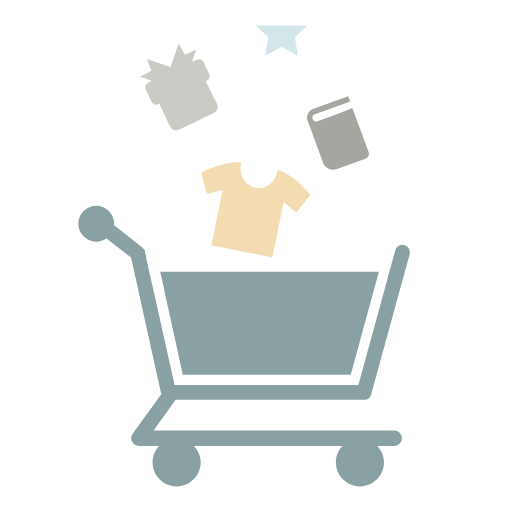
t = 0.00 s
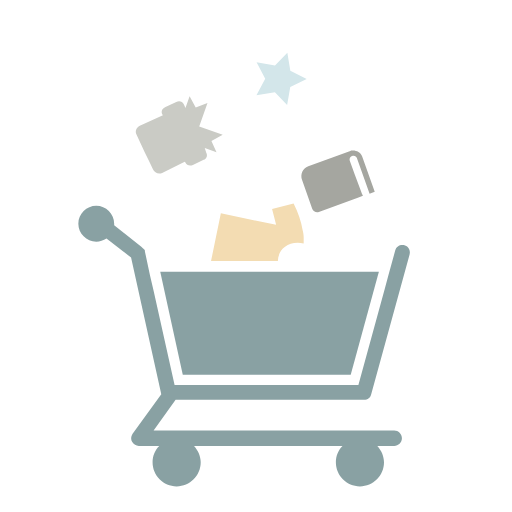
t = 0.19 s
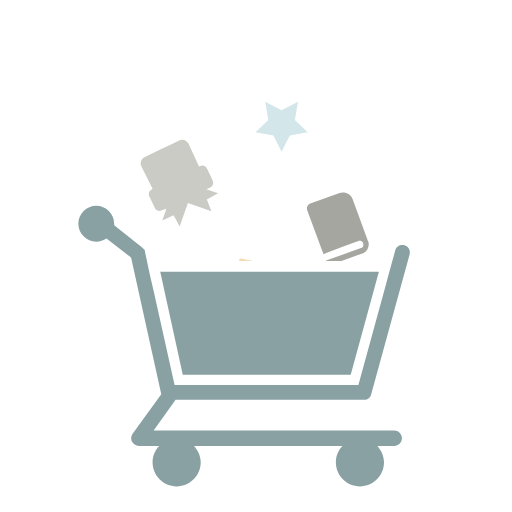
t = 0.38 s
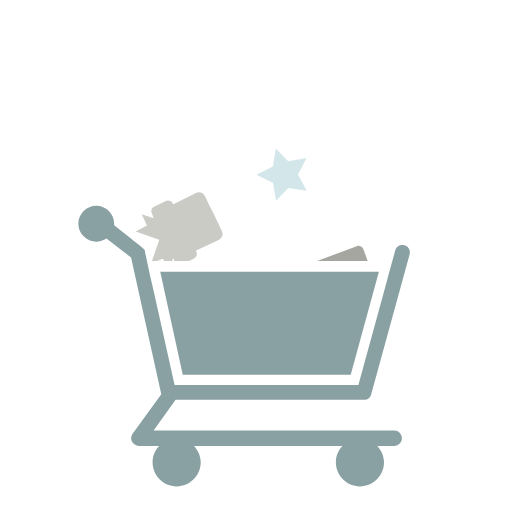
t = 0.56 s
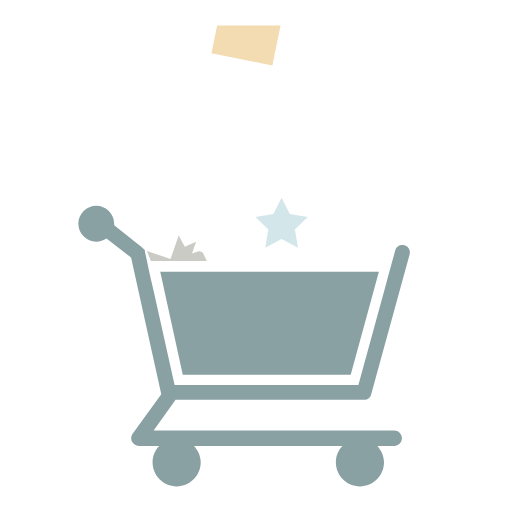
t = 0.75 s
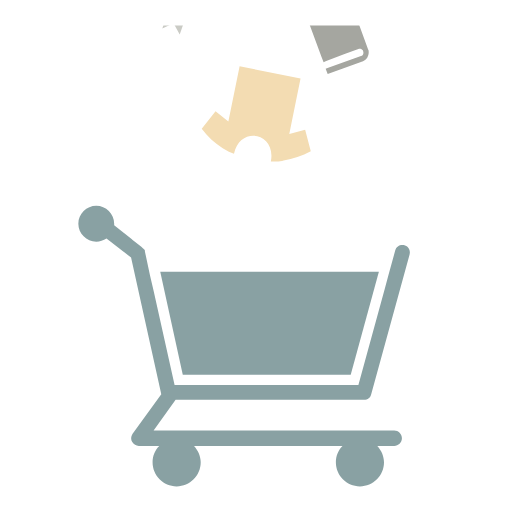
t = 1.13 s

The animated SVG that drew these frames (rendered in a browser with its animation timeline set to each time). Animation: 16 SMIL elements (animateTransform=16); one cycle of 1.50 s, repeats indefinitely.

<svg width="200px" height="200px" xmlns="http://www.w3.org/2000/svg" viewBox="0 0 100 100" preserveAspectRatio="xMidYMid" class="lds-shopping" style="background: rgba(0, 0, 0, 0) none repeat scroll 0% 0%;">
	<defs>
		<clipPath id="cp" x="0" y="0" width="100" height="100">
			<rect x="0" y="5" width="100" height="46"></rect>
		</clipPath>
	</defs>
	<path d="M70,75.2H34.1l-4.1-18.4l-0.7-3l-1-4.7c0,0,0,0,0-0.1c0-0.1,0-0.1-0.1-0.2c0,0,0-0.1-0.1-0.1c0,0,0-0.1-0.1-0.1 c0,0-0.1-0.1-0.1-0.1c0,0-0.1-0.1-0.1-0.1c0,0-0.1-0.1-0.1-0.1c0,0,0,0-0.1-0.1L22.3,44c0-0.1,0-0.2,0-0.3c0-1.9-1.6-3.5-3.5-3.5 s-3.5,1.6-3.5,3.5c0,1.9,1.6,3.5,3.5,3.5c0.7,0,1.4-0.2,2-0.6l4.8,3.7L31.5,77c0,0,0,0,0,0l-5.6,7.7c-0.3,0.5-0.4,1.1-0.1,1.6 c0.3,0.5,0.8,0.8,1.3,0.8h4c-0.8,0.8-1.3,1.9-1.3,3.2c0,2.6,2.1,4.7,4.7,4.7c2.6,0,4.7-2.1,4.7-4.7c0-1.2-0.5-2.3-1.3-3.2h29 c-0.8,0.8-1.3,1.9-1.3,3.2c0,2.6,2.1,4.7,4.7,4.7c2.6,0,4.7-2.1,4.7-4.7c0-1.2-0.5-2.3-1.3-3.2H77c0.8,0,1.5-0.7,1.5-1.5 s-0.7-1.5-1.5-1.5H30l4.3-6h36.8c0.7,0,1.3-0.5,1.4-1.1l7.5-27.3c0.2-0.8-0.2-1.6-1-1.8c-0.8-0.2-1.6,0.2-1.8,1l-1.3,4.7l-0.8,3" ng-attr-fill="{{config.c5}}" fill="#89a1a3"></path>
	<polygon points="31.3,53.1 35.7,73.2 68.5,73.2 74,53.1" ng-attr-fill="{{config.c5}}" fill="#89a1a3"></polygon>
	<g clip-path="url(#cp)">
		<g>
			<g transform="translate(50,41)">
				<path d="M6.5-6.7C6.1-6.9,5.7-7.2,5.3-7.4C5-7.5,4.6-7.7,4.3-7.8C3.1-2.2-4-3.7-2.9-9.3c-0.4,0-0.7,0-1.1,0 c-0.5,0-1,0.1-1.4,0.2c-1.8,0.3-3.6,0.9-5.3,1.8l1.1,4.2l3.1-0.8L-8.7,6.9L3.2,9.3L5.4-1.5l2.5,2l2.7-3.4C9.5-4.4,8.1-5.7,6.5-6.7z" ng-attr-fill="{{config.c1}}" fill="#f3dcb2">
					<animateTransform attributeName="transform" type="rotate" keyTimes="0;1" values="0;360" ng-attr-dur="{{config.rotateSpeed}}s" repeatCount="indefinite" dur="0.75s"></animateTransform>
				</path>
			</g>
			<animateTransform attributeName="transform" type="translate" keyTimes="0;1" values="0 0;0 75" ng-attr-dur="{{config.speed1}}s" repeatCount="indefinite" dur="1.5s"></animateTransform>
		</g>
		<g>
			<g transform="translate(35,17)">
				<path d="M3.4-5.3L2.5-5l0.8-2.3L1.1-6.3l-1.2-2.2l-1.6,4.6l-4.6-1.6l0.9,2.3l-2.2,1.2l2.3,0.8L-6-0.9 c-0.6,0.3-0.8,0.9-0.5,1.5l1,2.1C-5.2,3.4-4.6,3.6-4,3.3l0.1-0.1l2.1,4.5C-1.4,8.4-0.7,8.7,0,8.3l1.7-0.8l1.7-0.8L5,5.9l1.7-0.8 C7.4,4.8,7.7,4,7.4,3.3L5.2-1.1l0.1-0.1c0.6-0.3,0.8-0.9,0.5-1.5l-1-2.1C4.6-5.4,3.9-5.6,3.4-5.3z" ng-attr-fill="{{config.c2}}" fill="#cacbc5">
					<animateTransform attributeName="transform" type="rotate" keyTimes="0;1" values="0;360" ng-attr-dur="{{config.rotateSpeed}}s" repeatCount="indefinite" dur="0.75s"></animateTransform>
				</path>
			</g>
			<animateTransform attributeName="transform" type="translate" keyTimes="0;1" values="0 0;0 75" ng-attr-dur="{{config.speed2}}s" repeatCount="indefinite" dur="1.5s"></animateTransform>
		</g>
		<g>
			<g transform="translate(66,26)">
				<path d="M-4.5-3.7L1.9-6l0.5-0.2L2-7.2l-6.9,2.5C-5.7-4.4-6.1-3.5-6-2.7c0,0.1,0,0.2,0.1,0.3l3,8.2 C-2.5,6.9-1.3,7.4-0.2,7l5.6-2C5.9,4.8,6.2,4.2,6,3.7L3.2-3.9l-0.4-1L2.4-4.7L1.9-4.5l-3.2,1.2l-2.7,1c-0.3,0.1-0.6,0-0.8-0.2 c-0.1-0.1-0.1-0.1-0.1-0.2C-5.1-3.1-4.9-3.6-4.5-3.7z" ng-attr-fill="{{config.c3}}" fill="#a5a6a0">
					<animateTransform attributeName="transform" type="rotate" keyTimes="0;1" values="0;360" ng-attr-dur="{{config.rotateSpeed}}s" repeatCount="indefinite" dur="0.75s"></animateTransform>
				</path>
			</g>
			<animateTransform attributeName="transform" type="translate" keyTimes="0;1" values="0 0;0 75" ng-attr-dur="{{config.speed3}}s" repeatCount="indefinite" dur="1.5s"></animateTransform>
		</g>
		<g>
			<g transform="translate(55,6)">
				<polygon points="0,-4.9 1.6,-1.7 5.1,-1.1 2.6,1.3 3.2,4.9 0,3.2 -3.2,4.9 -2.6,1.3 -5.1,-1.1 -1.6,-1.7" ng-attr-fill="{{config.c4}}" fill="#d3e6ea">
					<animateTransform attributeName="transform" type="rotate" keyTimes="0;1" values="0;360" ng-attr-dur="{{config.rotateSpeed}}s" repeatCount="indefinite" dur="0.75s"></animateTransform>
				</polygon>
			</g>
			<animateTransform attributeName="transform" type="translate" keyTimes="0;1" values="0 0;0 75" ng-attr-dur="{{config.speed4}}s" repeatCount="indefinite" dur="1.5s"></animateTransform>
		</g>
	</g>
	<g clip-path="url(#cp)">
		<g transform="translate(0,-75)">
			<g>
				<g transform="translate(50,41)">
					<path d="M6.5-6.7C6.1-6.9,5.7-7.2,5.3-7.4C5-7.5,4.6-7.7,4.3-7.8C3.1-2.2-4-3.7-2.9-9.3c-0.4,0-0.7,0-1.1,0 c-0.5,0-1,0.1-1.4,0.2c-1.8,0.3-3.6,0.9-5.3,1.8l1.1,4.2l3.1-0.8L-8.7,6.9L3.2,9.3L5.4-1.5l2.5,2l2.7-3.4C9.5-4.4,8.1-5.7,6.5-6.7z" ng-attr-fill="{{config.c1}}" fill="#f3dcb2">
						<animateTransform attributeName="transform" type="rotate" keyTimes="0;1" values="0;360" ng-attr-dur="{{config.rotateSpeed}}s" repeatCount="indefinite" dur="0.75s"></animateTransform>
					</path>
				</g>
				<animateTransform attributeName="transform" type="translate" keyTimes="0;1" values="0 0;0 75" ng-attr-dur="{{config.speed1}}s" repeatCount="indefinite" dur="1.5s"></animateTransform>
			</g>
			<g>
				<g transform="translate(35,17)">
					<path d="M3.4-5.3L2.5-5l0.8-2.3L1.1-6.3l-1.2-2.2l-1.6,4.6l-4.6-1.6l0.9,2.3l-2.2,1.2l2.3,0.8L-6-0.9 c-0.6,0.3-0.8,0.9-0.5,1.5l1,2.1C-5.2,3.4-4.6,3.6-4,3.3l0.1-0.1l2.1,4.5C-1.4,8.4-0.7,8.7,0,8.3l1.7-0.8l1.7-0.8L5,5.9l1.7-0.8 C7.4,4.8,7.7,4,7.4,3.3L5.2-1.1l0.1-0.1c0.6-0.3,0.8-0.9,0.5-1.5l-1-2.1C4.6-5.4,3.9-5.6,3.4-5.3z" ng-attr-fill="{{config.c2}}" fill="#cacbc5">
						<animateTransform attributeName="transform" type="rotate" keyTimes="0;1" values="0;360" ng-attr-dur="{{config.rotateSpeed}}s" repeatCount="indefinite" dur="0.75s"></animateTransform>
					</path>
				</g>
				<animateTransform attributeName="transform" type="translate" keyTimes="0;1" values="0 0;0 75" ng-attr-dur="{{config.speed2}}s" repeatCount="indefinite" dur="1.5s"></animateTransform>
			</g>
			<g>
				<g transform="translate(66,26)">
					<path d="M-4.5-3.7L1.9-6l0.5-0.2L2-7.2l-6.9,2.5C-5.7-4.4-6.1-3.5-6-2.7c0,0.1,0,0.2,0.1,0.3l3,8.2 C-2.5,6.9-1.3,7.4-0.2,7l5.6-2C5.9,4.8,6.2,4.2,6,3.7L3.2-3.9l-0.4-1L2.4-4.7L1.9-4.5l-3.2,1.2l-2.7,1c-0.3,0.1-0.6,0-0.8-0.2 c-0.1-0.1-0.1-0.1-0.1-0.2C-5.1-3.1-4.9-3.6-4.5-3.7z" ng-attr-fill="{{config.c3}}" fill="#a5a6a0">
						<animateTransform attributeName="transform" type="rotate" keyTimes="0;1" values="0;360" ng-attr-dur="{{config.rotateSpeed}}s" repeatCount="indefinite" dur="0.75s"></animateTransform>
					</path>
				</g>
				<animateTransform attributeName="transform" type="translate" keyTimes="0;1" values="0 0;0 75" ng-attr-dur="{{config.speed3}}s" repeatCount="indefinite" dur="1.5s"></animateTransform>
			</g>
			<g>
				<g transform="translate(55,6)">
					<polygon points="0,-4.9 1.6,-1.7 5.1,-1.1 2.6,1.3 3.2,4.9 0,3.2 -3.2,4.9 -2.6,1.3 -5.1,-1.1 -1.6,-1.7" ng-attr-fill="{{config.c4}}" fill="#d3e6ea">
						<animateTransform attributeName="transform" type="rotate" keyTimes="0;1" values="0;360" ng-attr-dur="{{config.rotateSpeed}}s" repeatCount="indefinite" dur="0.75s"></animateTransform>
					</polygon>
				</g>
				<animateTransform attributeName="transform" type="translate" keyTimes="0;1" values="0 0;0 75" ng-attr-dur="{{config.speed4}}s" repeatCount="indefinite" dur="1.5s"></animateTransform>
			</g>
		</g>
	</g>
</svg>